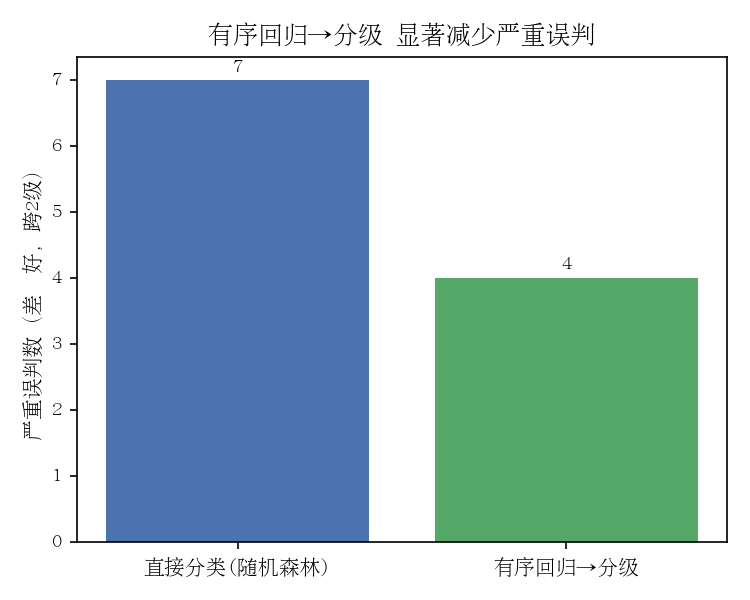

The table this chart was drawn from, first rows:
方法, 准确率, 宏F1, 严重误判数, 有序MAE
直接分类(随机森林), 0.7347, 0.7336, 7, 0.2724
有序回归→分级, 0.7571, 0.7533, 4, 0.2469
